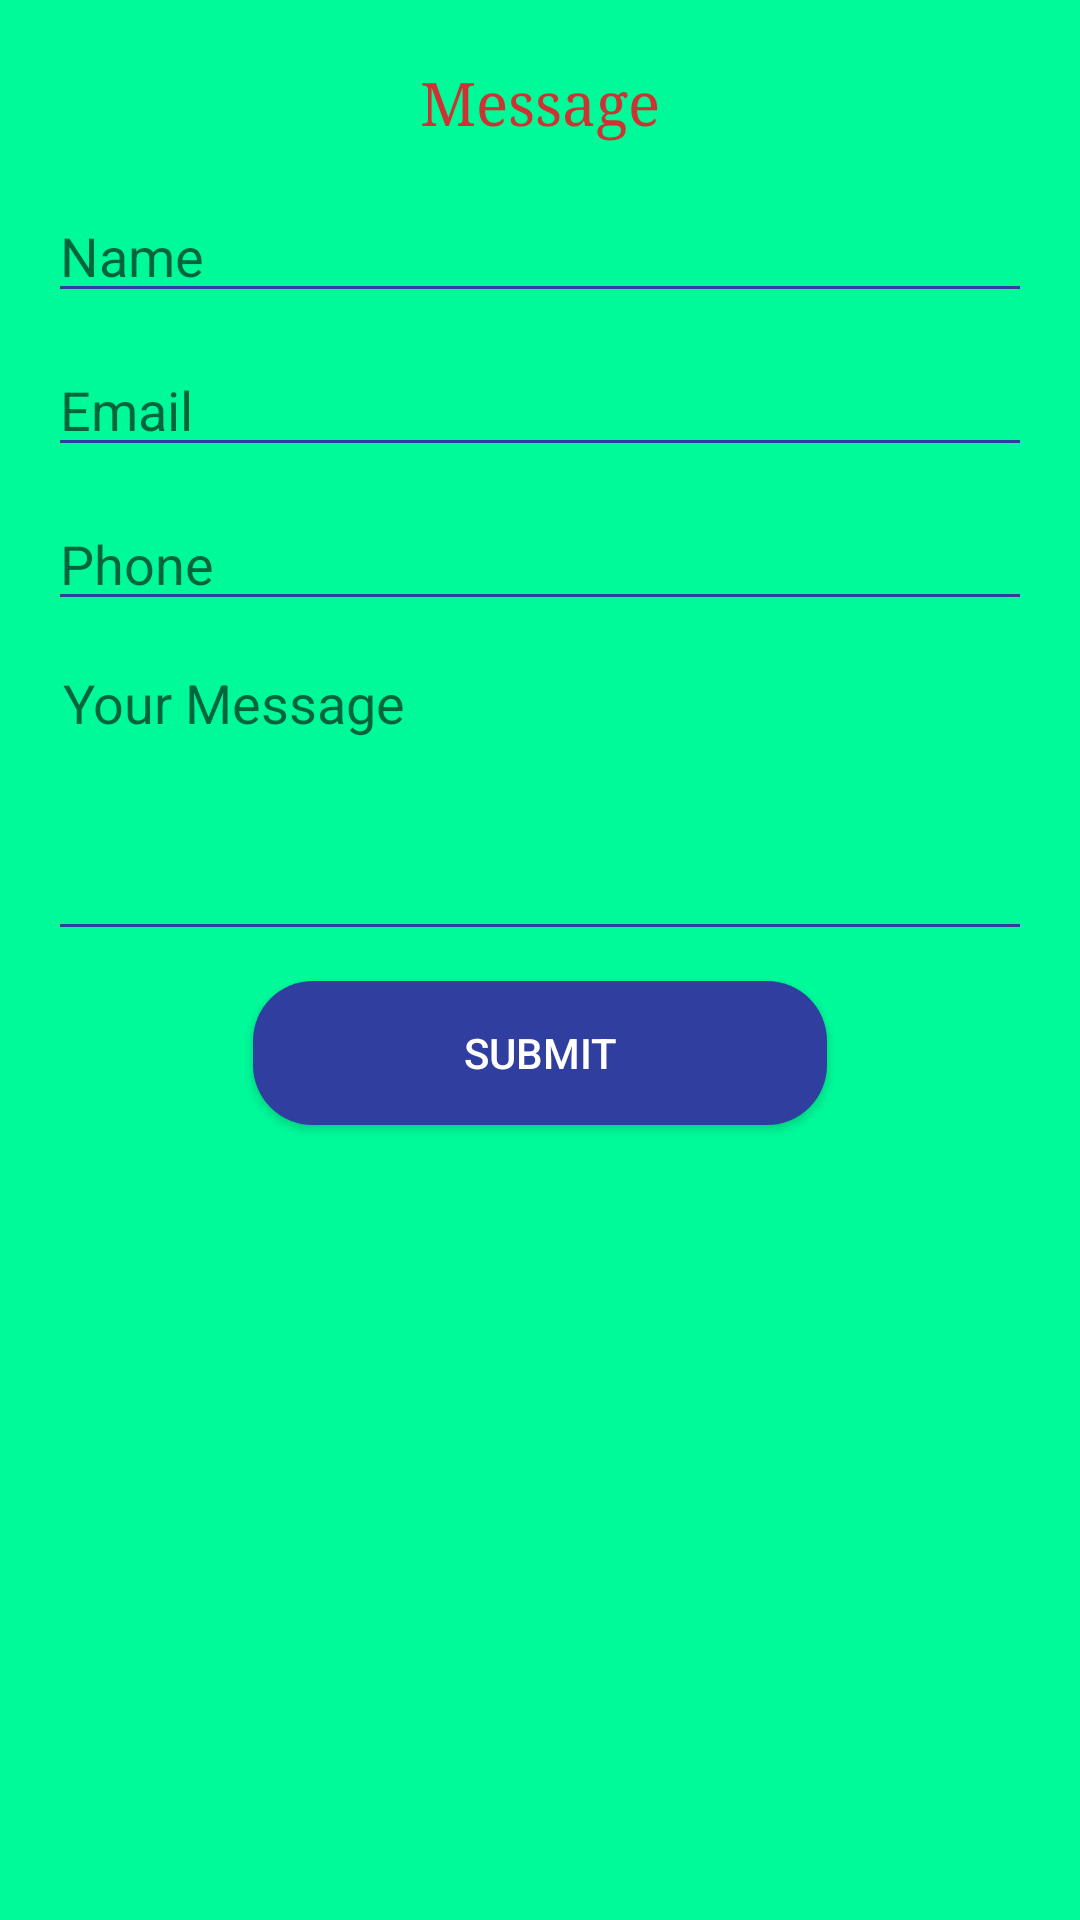

Android layout source for this screen:
<!-- AndroidManifest.xml: application theme AppTheme -->
<!-- res/layout/call.xml -->
<?xml version="1.0" encoding="utf-8"?>
<LinearLayout xmlns:android="http://schemas.android.com/apk/res/android"
    android:layout_width="match_parent"
    android:layout_height="match_parent"
    android:background="#00fa9a"
    android:orientation="vertical"
    android:padding="16dp">

    <TextView
        android:id="@+id/contact_form_title"
        android:layout_width="wrap_content"
        android:layout_height="wrap_content"
        android:layout_gravity="center_horizontal"
        android:layout_marginBottom="16dp"
        android:layout_marginTop="5dp"
        android:text="Message"
        android:textColor="#ce3232"
        android:textSize="20sp"
        android:typeface="serif" />

    <EditText
        android:layout_width="fill_parent"
        android:layout_height="wrap_content"
        android:backgroundTint="@color/colorPrimaryDark"
        android:hint="Name"
        android:id="@+id/name"
        android:inputType="textPersonName" />

    <EditText
        android:layout_width="fill_parent"
        android:layout_height="wrap_content"
        android:layout_marginBottom="10dp"
        android:layout_marginTop="10dp"
        android:backgroundTint="@color/colorPrimaryDark"
        android:hint="Email"
        android:id="@+id/email"
        android:inputType="textEmailAddress" />

    <EditText
        android:layout_width="fill_parent"
        android:layout_height="wrap_content"
        android:backgroundTint="@color/colorPrimaryDark"
        android:hint="Phone"
        android:id="@+id/phone"
        android:inputType="phone" />

    <EditText
        android:layout_width="fill_parent"
        android:layout_height="100dp"
        android:layout_marginBottom="10dp"
        android:layout_marginTop="10dp"
        android:backgroundTint="@color/colorPrimaryDark"
        android:gravity="top"
        android:hint="Your Message"
        android:id="@+id/message"
        android:fitsSystemWindows="true"
        android:breakStrategy="balanced"
        android:inputType="textMultiLine"
        android:singleLine="false"
        android:padding="5dp" />

    <Button
        android:layout_width="wrap_content"
        android:layout_height="wrap_content"
        android:layout_gravity="center_horizontal"
        android:backgroundTint="@color/colorPrimaryDark"
        android:background="@drawable/button_rg"
        android:elevation="4dp"
        android:paddingLeft="70dp"
        android:paddingRight="70dp"
        android:text="Submit"
        android:id="@+id/buttonSubmit"
        android:textColor="#fff" />



</LinearLayout>
<!-- resources referenced by this layout -->
<resources>
  <color name="colorPrimaryDark">#303F9F</color>
  <!-- drawable button_rg (drawable) -->
  <?xml version="1.0" encoding="utf-8"?>
  <shape xmlns:android="http://schemas.android.com/apk/res/android"
      android:shape="rectangle">
  
      <solid
          android:color="#0000FF"/>
  
      <corners
          android:radius="20dp"/>
  
  </shape>
  <style name="AppTheme" parent="Theme.AppCompat.Light.NoActionBar">
          
          <item name="colorPrimary">@color/colorPrimary</item>
          <item name="colorPrimaryDark">@color/colorPrimaryDark</item>
          <item name="colorAccent">@color/colorAccent</item>
      </style>
  <color name="colorPrimary">#008000</color>
  <color name="colorAccent">#0000FF</color>
</resources>
